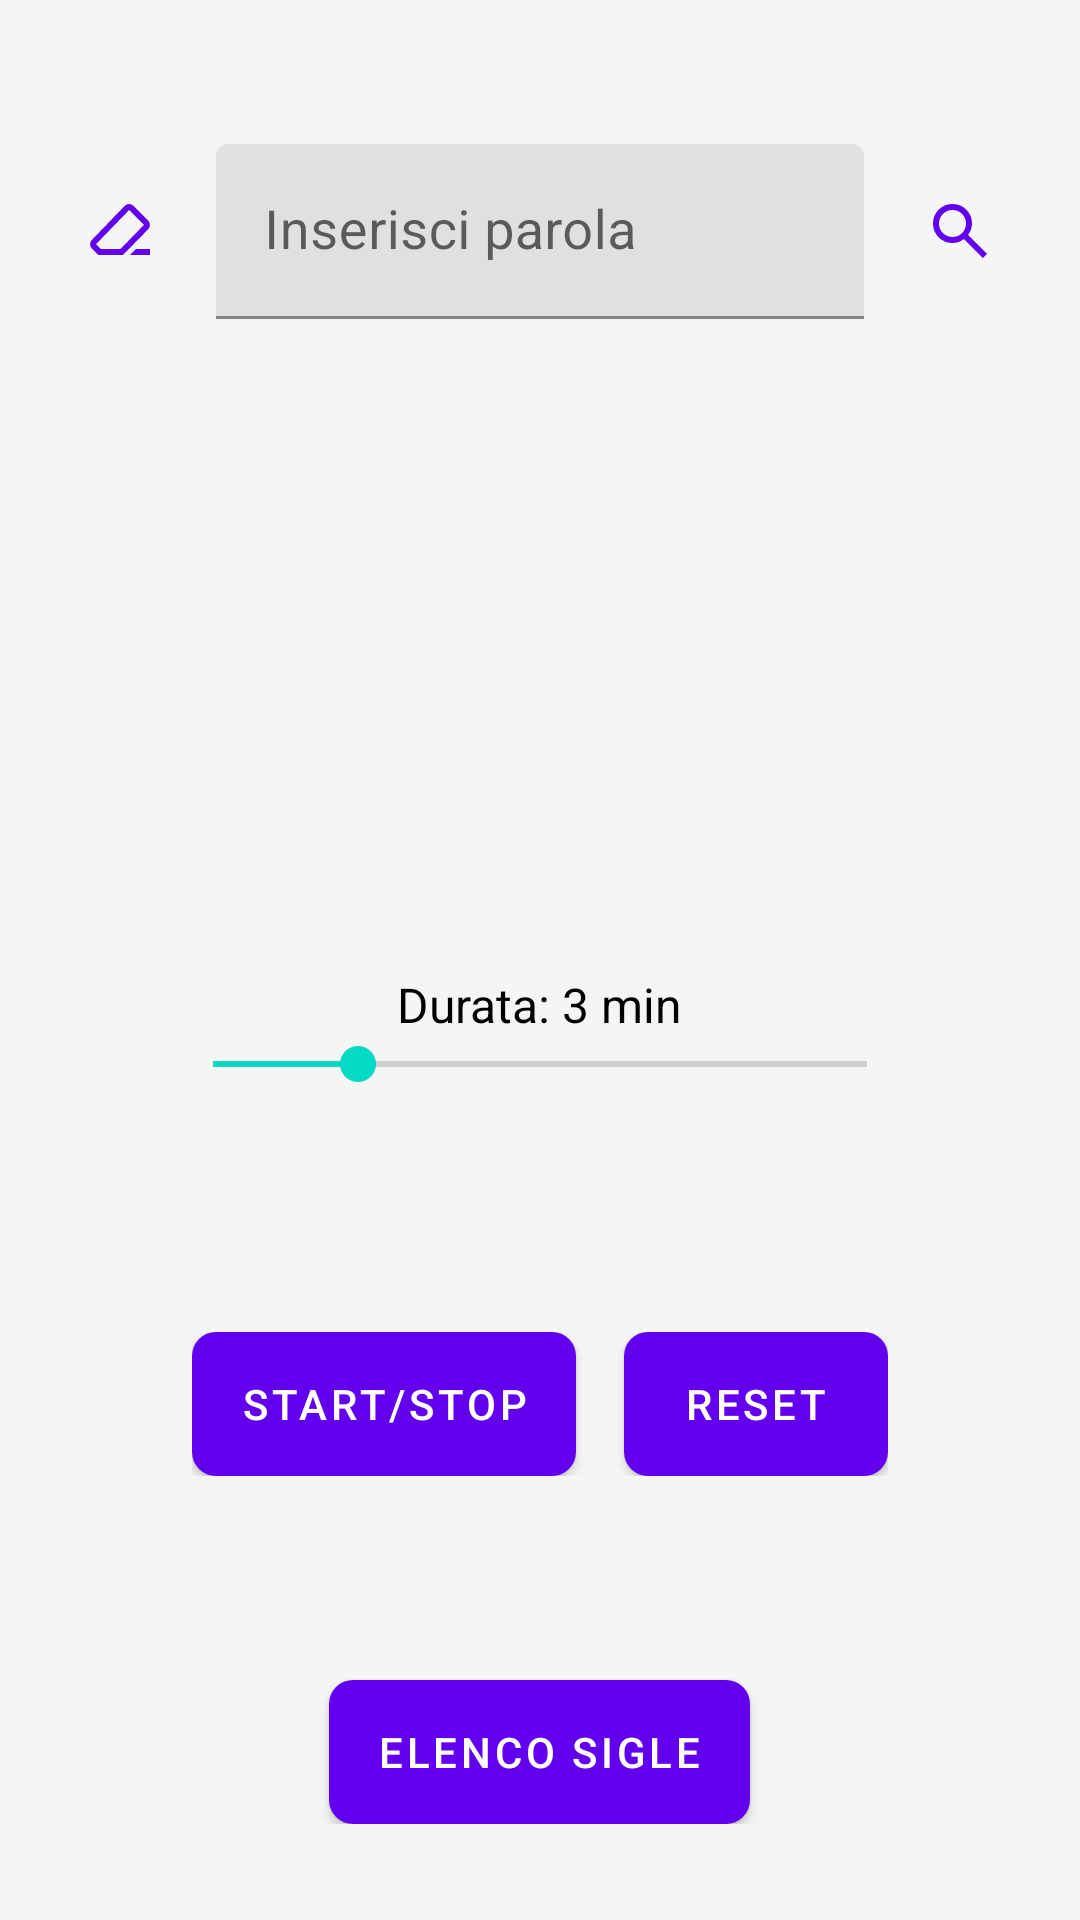

The Android layout XML behind this screen, and the referenced resources:
<!-- AndroidManifest.xml: application theme Theme.ScarAlina -->
<!-- res/layout/activity_main.xml -->
<LinearLayout
        xmlns:android="http://schemas.android.com/apk/res/android"
        xmlns:app="http://schemas.android.com/apk/res-auto"
        android:fitsSystemWindows="true"
        android:orientation="vertical"
        android:layout_width="match_parent"
        android:layout_height="match_parent"
        android:padding="16dp"
        android:background="#F5F5F5">

    
    <LinearLayout
            android:orientation="vertical"
            android:layout_width="match_parent"
            android:layout_height="0dp"
            android:layout_weight="3"
            android:layout_marginTop="32dp">

        
        <LinearLayout
                android:layout_width="match_parent"
                android:layout_height="wrap_content"
                android:orientation="horizontal"
                android:gravity="center_vertical">

            
            <ImageButton
                    android:id="@+id/btnClear"
                    android:layout_width="48dp"
                    android:layout_height="48dp"
                    android:layout_marginEnd="8dp"
                    android:background="?attr/selectableItemBackgroundBorderless"
                    android:padding="8dp"
                    app:tint="@color/purple_500"
                    android:src="@drawable/ink_eraser_24"
                    android:contentDescription="Pulisci"/>

            
            <com.google.android.material.textfield.TextInputLayout
                    android:id="@+id/tilParola"
                    android:layout_width="0dp"
                    android:layout_height="wrap_content"
                    android:layout_weight="1"
                    android:hint="Inserisci parola">

                <com.google.android.material.textfield.TextInputEditText
                        android:id="@+id/etParola"
                        android:layout_width="match_parent"
                        android:layout_height="wrap_content"
                        android:textSize="18sp"
                        android:imeOptions="actionSearch"
                        android:inputType="text"/>
            </com.google.android.material.textfield.TextInputLayout>

            
            <ImageButton
                    android:id="@+id/btnSearch"
                    android:layout_width="48dp"
                    android:layout_height="48dp"
                    android:layout_marginStart="8dp"
                    android:background="?attr/selectableItemBackgroundBorderless"
                    android:padding="8dp"
                    app:tint="@color/purple_500"
                    android:src="@drawable/ic_search_24"
                    android:contentDescription="Cerca"/>
        </LinearLayout>

        
        <TextView
                android:id="@+id/tvDefinizione"
                android:layout_width="match_parent"
                android:layout_height="wrap_content"
                android:paddingTop="16dp"
                android:textSize="16sp"
                android:textColor="@color/black"
                android:gravity="center"/>

        
        <ImageView
                android:id="@+id/ivDefinizione"
                android:layout_width="128dp"
                android:layout_height="128dp"
                android:layout_gravity="center"
                android:paddingTop="8dp"
                android:visibility="gone"
                android:contentDescription="Emoji risultato"/>
    </LinearLayout>

    
    <LinearLayout
            android:orientation="vertical"
            android:gravity="center"
            android:layout_width="match_parent"
            android:layout_height="0dp"
            android:layout_weight="4">

        <TextView
                android:id="@+id/tvDurata"
                android:layout_width="wrap_content"
                android:layout_height="wrap_content"
                android:text="Durata: 3 min"
                android:textSize="16sp"
                android:textColor="@color/black"/>

        <SeekBar
                android:id="@+id/sbDurataTimer"
                android:layout_width="250dp"
                android:layout_height="wrap_content"
                android:max="9"
                android:progress="2"/>

        <TextView
                android:id="@+id/tvContatore"
                android:layout_width="match_parent"
                android:layout_height="wrap_content"
                android:textSize="36sp"
                android:textColor="@color/black"
                android:paddingTop="16dp"
                android:gravity="center"/>

        <LinearLayout
                android:orientation="horizontal"
                android:gravity="center"
                android:layout_width="wrap_content"
                android:layout_height="wrap_content"
                android:layout_marginTop="16dp">

            <com.google.android.material.button.MaterialButton
                    android:id="@+id/btnTimer"
                    android:text="Start/Stop"
                    android:layout_width="wrap_content"
                    android:layout_height="wrap_content"
                    android:background="@drawable/bg_button"
                    android:textColor="@android:color/white"
                    android:paddingHorizontal="16dp"
                    android:paddingVertical="8dp"/>

            <com.google.android.material.button.MaterialButton
                    android:id="@+id/btnResetTimer"
                    android:text="Reset"
                    android:layout_width="wrap_content"
                    android:layout_height="wrap_content"
                    android:layout_marginStart="16dp"
                    android:background="@drawable/bg_button"
                    android:textColor="@android:color/white"
                    android:paddingHorizontal="16dp"
                    android:paddingVertical="8dp"/>
        </LinearLayout>
    </LinearLayout>

    
    <LinearLayout
            android:orientation="vertical"
            android:gravity="bottom|center_horizontal"
            android:layout_width="match_parent"
            android:layout_height="0dp"
            android:layout_weight="1"
            android:paddingBottom="16dp">

        <com.google.android.material.button.MaterialButton
                android:id="@+id/btnSiglaActivity"
                android:text="Elenco Sigle"
                android:layout_width="wrap_content"
                android:layout_height="wrap_content"
                android:background="@drawable/bg_button"
                android:textColor="@android:color/white"
                android:paddingHorizontal="16dp"
                android:paddingVertical="8dp"/>
    </LinearLayout>
</LinearLayout>
<!-- resources referenced by this layout -->
<resources>
  <!-- drawable bg_button (drawable) -->
  <ripple xmlns:android="http://schemas.android.com/apk/res/android"
          android:color="?attr/colorControlHighlight">
      <item>
          <shape android:shape="rectangle">
              <solid android:color="?attr/colorPrimary"/>
              <corners android:radius="8dp"/>
          </shape>
      </item>
  </ripple>
  <!-- drawable ic_search_24 (drawable) -->
  <vector xmlns:android="http://schemas.android.com/apk/res/android"
      android:width="24dp"
      android:height="24dp"
      android:viewportWidth="960"
      android:viewportHeight="960">
    <path
        android:pathData="M784,840 L532,588q-30,24 -69,38t-83,14q-109,0 -184.5,-75.5T120,380q0,-109 75.5,-184.5T380,120q109,0 184.5,75.5T640,380q0,44 -14,83t-38,69l252,252 -56,56ZM380,560q75,0 127.5,-52.5T560,380q0,-75 -52.5,-127.5T380,200q-75,0 -127.5,52.5T200,380q0,75 52.5,127.5T380,560Z"
        android:fillColor="#2854C5"/>
  </vector>
  <!-- drawable ink_eraser_24 (drawable) -->
  <vector xmlns:android="http://schemas.android.com/apk/res/android"
      android:width="24dp"
      android:height="24dp"
      android:viewportWidth="960"
      android:viewportHeight="960">
    <path
        android:pathData="M690,720h190v80L610,800l80,-80ZM190,800 L105,715q-23,-23 -23.5,-57t22.5,-58l440,-456q23,-24 56.5,-24t56.5,23l199,199q23,23 23,57t-23,57L520,800L190,800ZM486,720 L800,398 602,200 160,656 224,720h262ZM480,480Z"
        android:fillColor="#1f1f1f"/>
  </vector>
  <style name="Theme.ScarAlina" parent="Theme.MaterialComponents.DayNight.DarkActionBar">
          
          <item name="colorPrimary">@color/purple_500</item>
          <item name="colorPrimaryVariant">@color/purple_700</item>
          <item name="colorOnPrimary">@color/white</item>
          
          <item name="colorSecondary">@color/teal_200</item>
          <item name="colorSecondaryVariant">@color/teal_700</item>
          <item name="colorOnSecondary">@color/black</item>
          
          <item name="android:statusBarColor">?attr/colorPrimaryVariant</item>
      </style>
  <!-- not gathered from this repository: default colours our renderer supplied (Android Studio template values) -->
  <color name="purple_500">#FF6200EE</color>
  <color name="purple_700">#FF3700B3</color>
  <color name="teal_200">#FF03DAC5</color>
  <color name="teal_700">#FF018786</color>
  <color name="black">#FF000000</color>
  <color name="white">#FFFFFFFF</color>
</resources>
